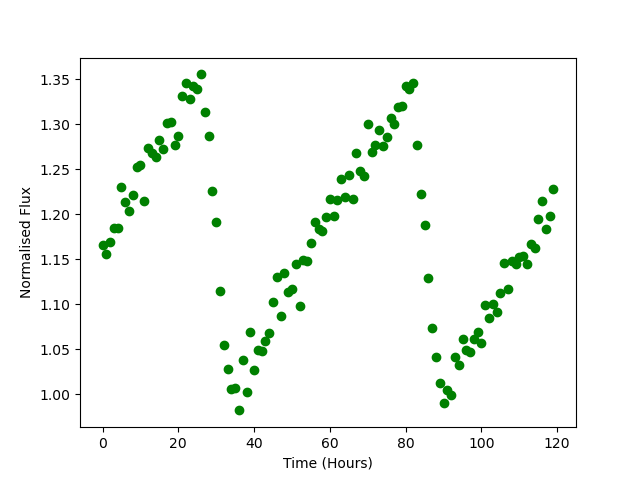

The table this chart was drawn from, first rows:
Time, Flux
0.0, 1.166
1.0, 1.156
2.0, 1.169
3.0, 1.185
4.0, 1.184
5.0, 1.231
6.0, 1.213
7.0, 1.204
8.0, 1.222
9.0, 1.253
10.0, 1.255
11.0, 1.214
12.0, 1.274
13.0, 1.268
14.0, 1.263
15.0, 1.282
16.0, 1.272
17.0, 1.301
18.0, 1.302
19.0, 1.277
20.0, 1.286
21.0, 1.332
22.0, 1.346
23.0, 1.328
24.0, 1.343
25.0, 1.339
26.0, 1.355
27.0, 1.314
28.0, 1.287
29.0, 1.226
30.0, 1.191
31.0, 1.115
32.0, 1.055
33.0, 1.027
34.0, 1.005
35.0, 1.007
36.0, 0.982
37.0, 1.038
38.0, 1.003
39.0, 1.069
40.0, 1.026
41.0, 1.049
42.0, 1.048
43.0, 1.059
44.0, 1.068
45.0, 1.102
46.0, 1.131
47.0, 1.087
48.0, 1.135
49.0, 1.114
50.0, 1.117
51.0, 1.145
52.0, 1.098
53.0, 1.149
54.0, 1.148
55.0, 1.168
56.0, 1.191
57.0, 1.184
58.0, 1.181
59.0, 1.196
... 60 more rows
